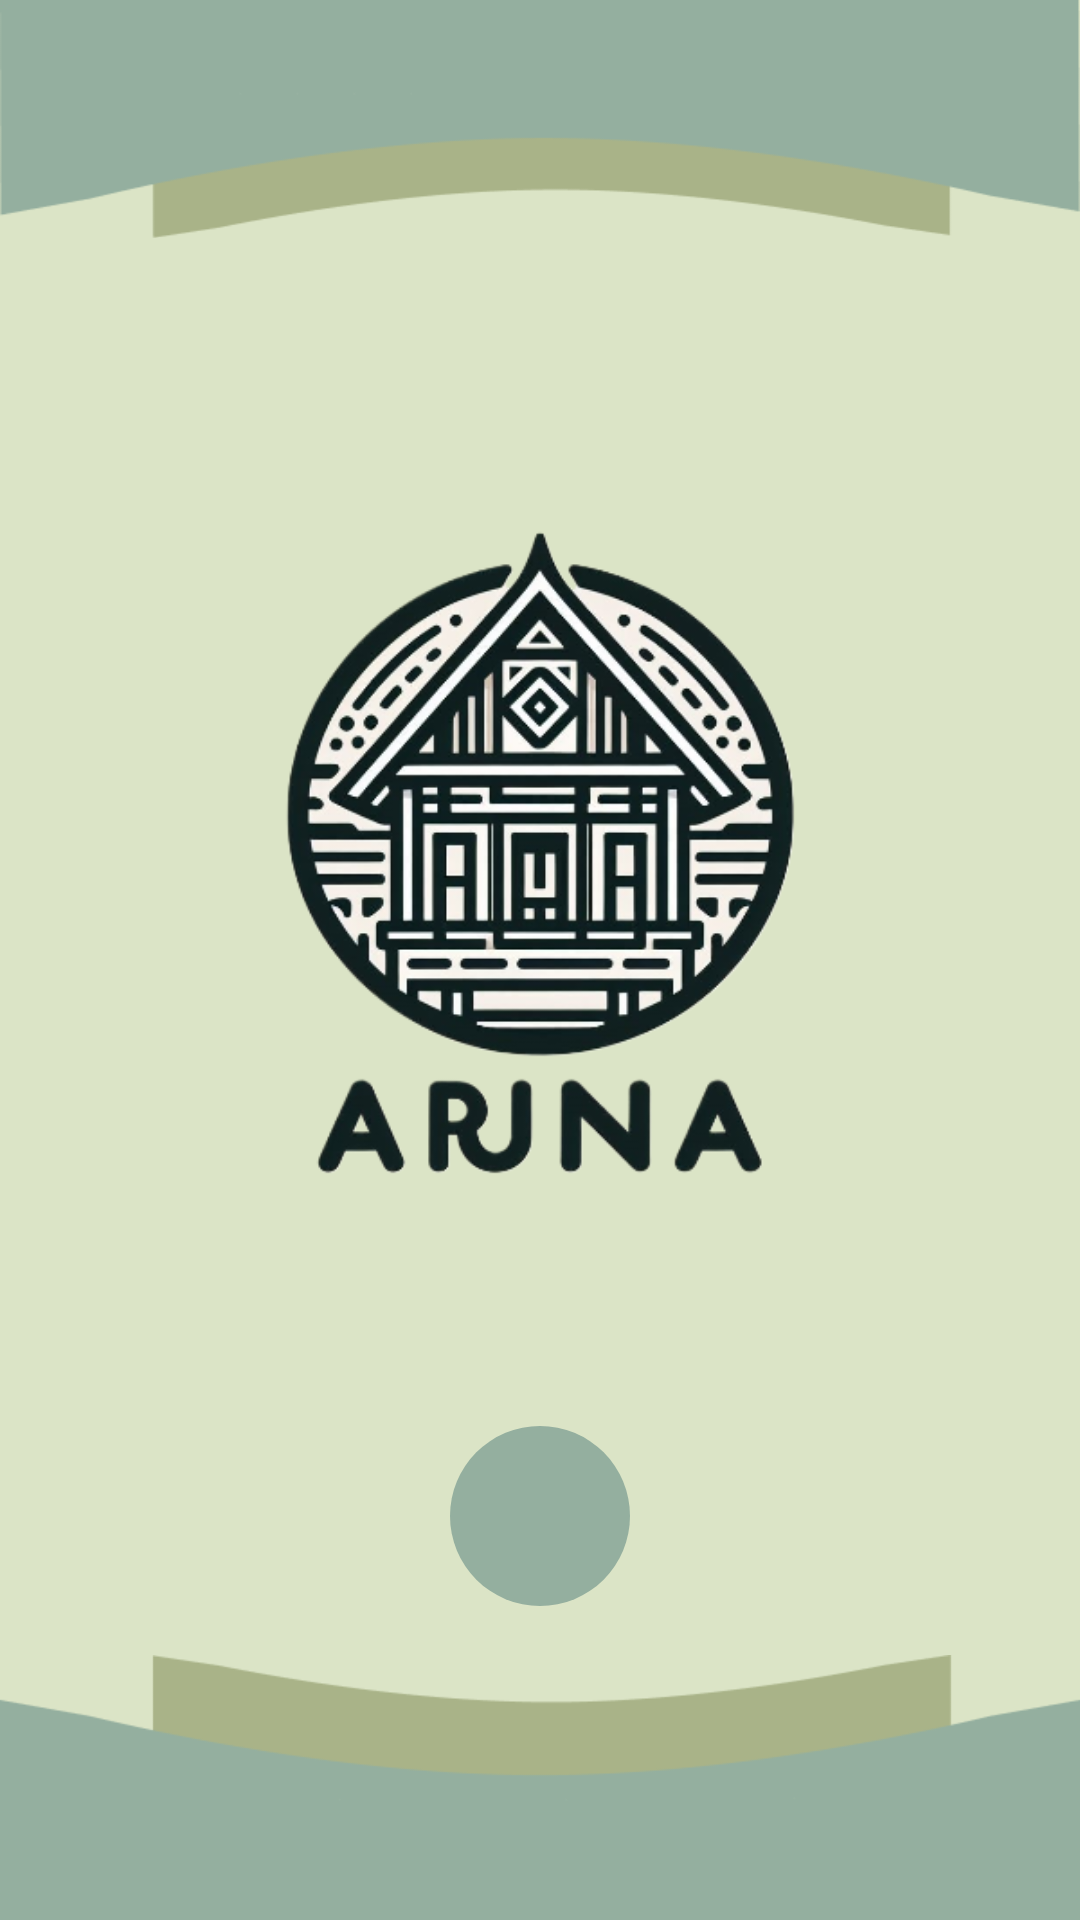

Android layout source for this screen:
<!-- AndroidManifest.xml: application theme Theme.ArunaApp -->
<!-- res/layout/activity_welcome.xml -->
<?xml version="1.0" encoding="utf-8"?>
<androidx.constraintlayout.widget.ConstraintLayout
    xmlns:android="http://schemas.android.com/apk/res/android"
    xmlns:app="http://schemas.android.com/apk/res-auto"
    xmlns:tools="http://schemas.android.com/tools"
    android:layout_width="match_parent"
    android:layout_height="match_parent"
    android:background="@color/bg2">

    <ImageView
        android:id="@+id/welcome_image"
        android:layout_width="match_parent"
        android:layout_height="wrap_content"
        android:layout_marginTop="-50dp"
        app:layout_constraintEnd_toEndOf="parent"
        app:layout_constraintStart_toStartOf="parent"
        app:layout_constraintTop_toTopOf="parent"
        app:srcCompat="@drawable/top_welcome"
        tools:ignore="MissingConstraints"
        android:contentDescription="@string/imgDesc" />

    <ImageView
        android:id="@+id/imageView"
        android:layout_width="300dp"
        android:layout_height="300dp"
        android:layout_marginTop="-70dp"
        app:layout_constraintBottom_toBottomOf="parent"
        app:layout_constraintEnd_toEndOf="parent"
        app:layout_constraintStart_toStartOf="parent"
        app:layout_constraintTop_toTopOf="parent"
        app:srcCompat="@drawable/mylogo"
        android:contentDescription="@string/imgDesc"/>

    <ImageView
        android:id="@+id/bottom_welcome"
        android:layout_width="match_parent"
        android:layout_height="wrap_content"
        android:layout_marginBottom="-50dp"
        app:layout_constraintEnd_toEndOf="parent"
        app:layout_constraintStart_toStartOf="parent"
        app:layout_constraintBottom_toBottomOf="parent"
        app:srcCompat="@drawable/bottom_welcome"
        tools:ignore="MissingConstraints"
        android:contentDescription="@string/imgDesc"/>

    <ImageButton
        android:id="@+id/welcome_button"
        android:layout_width="wrap_content"
        android:layout_height="wrap_content"
        android:layout_marginTop="40dp"
        app:layout_constraintEnd_toEndOf="parent"
        app:layout_constraintStart_toStartOf="parent"
        app:layout_constraintTop_toBottomOf="@id/imageView"
        android:backgroundTint="@color/bg1"
        android:background="@drawable/roundbtn"
        android:src="@drawable/baseline_keyboard_arrow_right_24"
        android:contentDescription="@string/imgDesc"/>

</androidx.constraintlayout.widget.ConstraintLayout>
<!-- resources referenced by this layout -->
<resources>
  <color name="bg1">#94AF9F</color>
  <color name="bg2">#DBE4C6</color>
  <!-- drawable bottom_welcome: png bitmap (drawable, 3051 bytes) -->
  <!-- drawable mylogo: png bitmap (drawable, 150945 bytes) -->
  <!-- drawable roundbtn (drawable) -->
  <?xml version="1.0" encoding="utf-8"?>
  <shape xmlns:android="http://schemas.android.com/apk/res/android"
      android:shape="rectangle">
      <solid android:color="@color/bg1"/>
      <size android:height="60dp" android:width="60dp"/>
      <corners android:radius="30dp"/>
  </shape>
  <!-- drawable top_welcome: png bitmap (drawable, 2967 bytes) -->
  <string name="imgDesc">Image</string>
  <style name="Theme.ArunaApp" parent="Base.Theme.ArunaApp" />
  <style name="Base.Theme.ArunaApp" parent="Theme.Material3.DayNight.NoActionBar">
          
          
          <item name="colorPrimary">@color/bg1</item>
      </style>
</resources>
